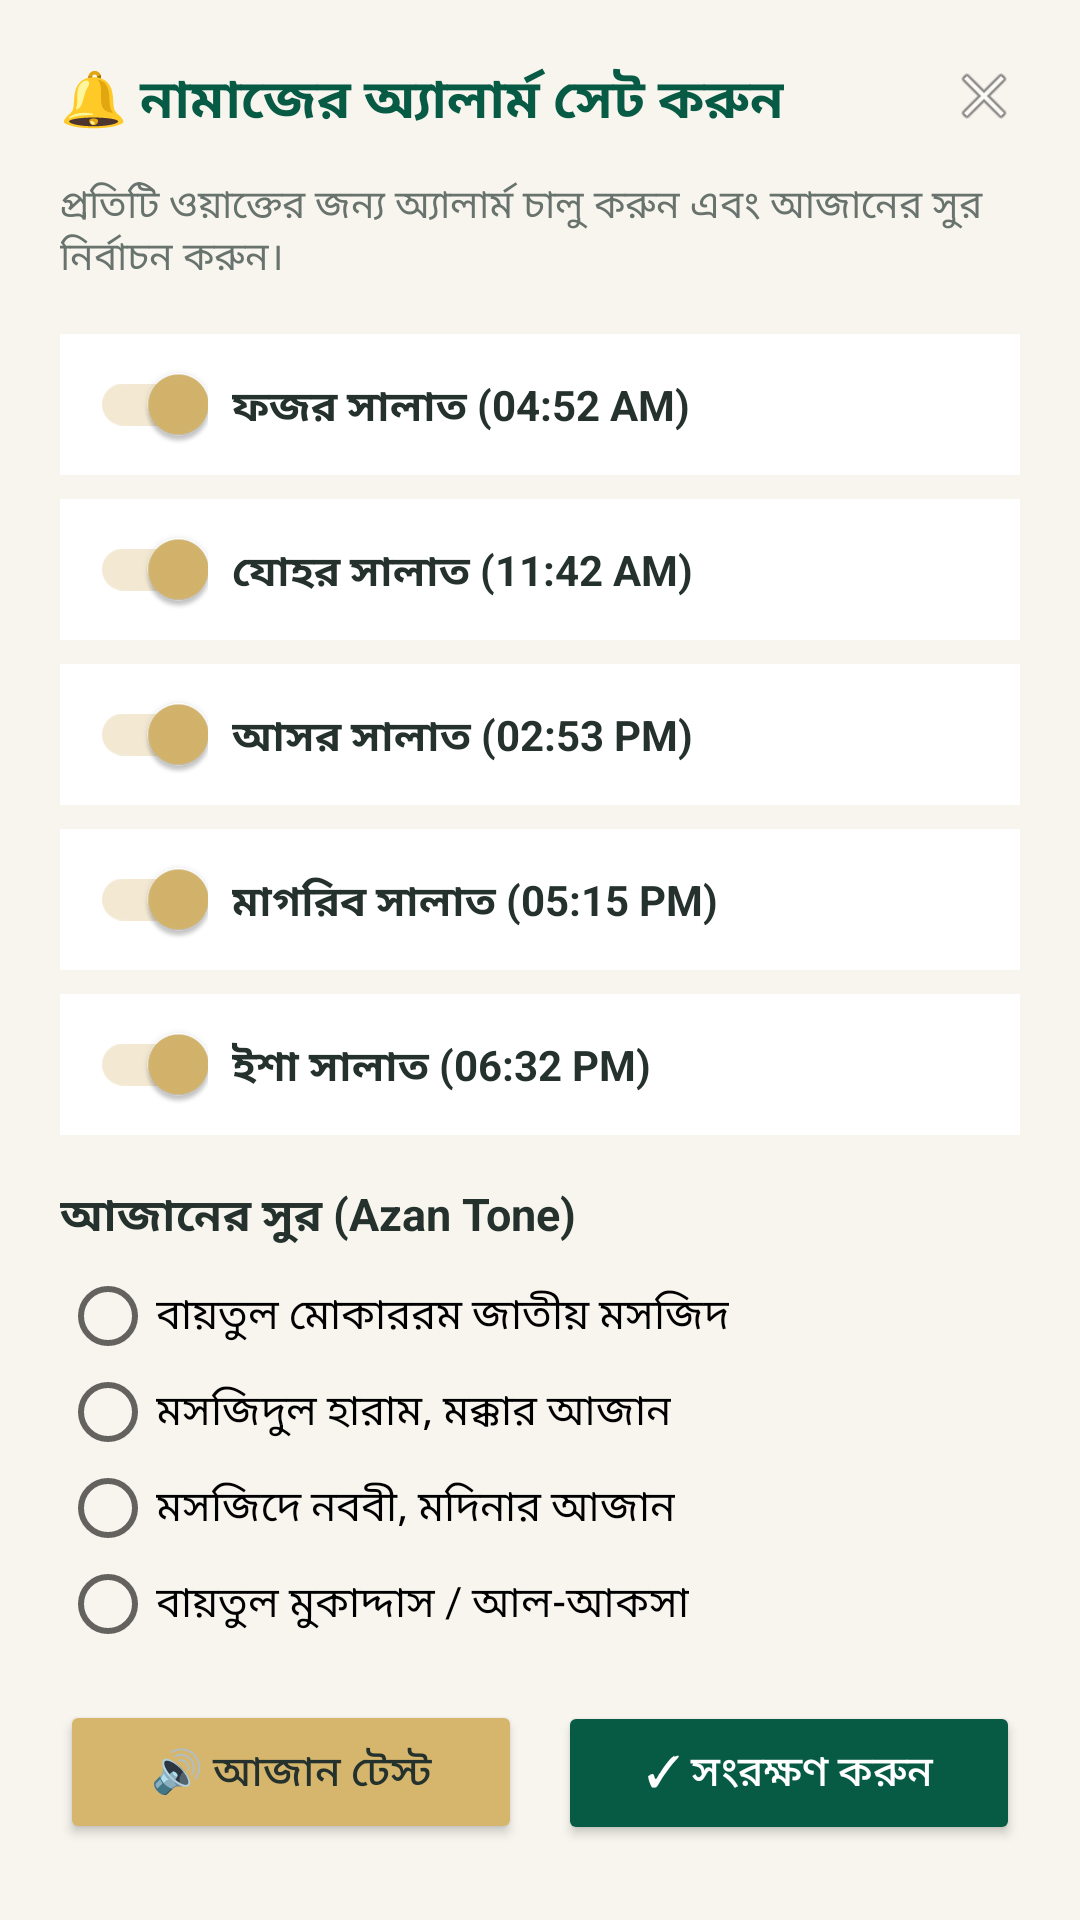

The Android layout XML behind this screen, and the referenced resources:
<!-- AndroidManifest.xml: application theme Theme.MuslimUmmah -->
<!-- res/layout/fragment_alarm_bottom_sheet.xml -->
<?xml version="1.0" encoding="utf-8"?>
<LinearLayout xmlns:android="http://schemas.android.com/apk/res/android"
    android:layout_width="match_parent"
    android:layout_height="wrap_content"
    android:background="@color/ivory"
    android:orientation="vertical"
    android:padding="20dp">

    <RelativeLayout
        android:layout_width="match_parent"
        android:layout_height="wrap_content"
        android:layout_marginBottom="12dp">

        <TextView
            android:layout_width="wrap_content"
            android:layout_height="wrap_content"
            android:text="🔔 নামাজের অ্যালার্ম সেট করুন"
            android:textColor="@color/emerald"
            android:textSize="18sp"
            android:textStyle="bold" />

        <ImageView
            android:id="@+id/btn_close_alarm_sheet"
            android:layout_width="24dp"
            android:layout_height="24dp"
            android:layout_alignParentRight="true"
            android:contentDescription="Close"
            android:src="@android:drawable/ic_menu_close_clear_cancel" />
    </RelativeLayout>

    <TextView
        android:layout_width="wrap_content"
        android:layout_height="wrap_content"
        android:layout_marginBottom="16dp"
        android:text="প্রতিটি ওয়াক্তের জন্য অ্যালার্ম চালু করুন এবং আজানের সুর নির্বাচন করুন।"
        android:textColor="@color/text_secondary"
        android:textSize="13sp" />

    
    <LinearLayout
        android:layout_width="match_parent"
        android:layout_height="wrap_content"
        android:layout_marginBottom="8dp"
        android:background="#FFFFFF"
        android:padding="10dp"
        android:orientation="horizontal">

        <androidx.appcompat.widget.SwitchCompat
            android:id="@+id/sw_fajr"
            android:layout_width="wrap_content"
            android:layout_height="wrap_content"
            android:checked="true" />

        <TextView
            android:layout_width="0dp"
            android:layout_height="wrap_content"
            android:layout_weight="1"
            android:layout_marginStart="8dp"
            android:text="ফজর সালাত (04:52 AM)"
            android:textColor="@color/text_primary"
            android:textStyle="bold" />
    </LinearLayout>

    
    <LinearLayout
        android:layout_width="match_parent"
        android:layout_height="wrap_content"
        android:layout_marginBottom="8dp"
        android:background="#FFFFFF"
        android:padding="10dp"
        android:orientation="horizontal">

        <androidx.appcompat.widget.SwitchCompat
            android:id="@+id/sw_dhuhr"
            android:layout_width="wrap_content"
            android:layout_height="wrap_content"
            android:checked="true" />

        <TextView
            android:layout_width="0dp"
            android:layout_height="wrap_content"
            android:layout_weight="1"
            android:layout_marginStart="8dp"
            android:text="যোহর সালাত (11:42 AM)"
            android:textColor="@color/text_primary"
            android:textStyle="bold" />
    </LinearLayout>

    
    <LinearLayout
        android:layout_width="match_parent"
        android:layout_height="wrap_content"
        android:layout_marginBottom="8dp"
        android:background="#FFFFFF"
        android:padding="10dp"
        android:orientation="horizontal">

        <androidx.appcompat.widget.SwitchCompat
            android:id="@+id/sw_asr"
            android:layout_width="wrap_content"
            android:layout_height="wrap_content"
            android:checked="true" />

        <TextView
            android:layout_width="0dp"
            android:layout_height="wrap_content"
            android:layout_weight="1"
            android:layout_marginStart="8dp"
            android:text="আসর সালাত (02:53 PM)"
            android:textColor="@color/text_primary"
            android:textStyle="bold" />
    </LinearLayout>

    
    <LinearLayout
        android:layout_width="match_parent"
        android:layout_height="wrap_content"
        android:layout_marginBottom="8dp"
        android:background="#FFFFFF"
        android:padding="10dp"
        android:orientation="horizontal">

        <androidx.appcompat.widget.SwitchCompat
            android:id="@+id/sw_maghrib"
            android:layout_width="wrap_content"
            android:layout_height="wrap_content"
            android:checked="true" />

        <TextView
            android:layout_width="0dp"
            android:layout_height="wrap_content"
            android:layout_weight="1"
            android:layout_marginStart="8dp"
            android:text="মাগরিব সালাত (05:15 PM)"
            android:textColor="@color/text_primary"
            android:textStyle="bold" />
    </LinearLayout>

    
    <LinearLayout
        android:layout_width="match_parent"
        android:layout_height="wrap_content"
        android:layout_marginBottom="16dp"
        android:background="#FFFFFF"
        android:padding="10dp"
        android:orientation="horizontal">

        <androidx.appcompat.widget.SwitchCompat
            android:id="@+id/sw_isha"
            android:layout_width="wrap_content"
            android:layout_height="wrap_content"
            android:checked="true" />

        <TextView
            android:layout_width="0dp"
            android:layout_height="wrap_content"
            android:layout_weight="1"
            android:layout_marginStart="8dp"
            android:text="ইশা সালাত (06:32 PM)"
            android:textColor="@color/text_primary"
            android:textStyle="bold" />
    </LinearLayout>

    <TextView
        android:layout_width="wrap_content"
        android:layout_height="wrap_content"
        android:text="আজানের সুর (Azan Tone)"
        android:textColor="@color/text_primary"
        android:textSize="15sp"
        android:textStyle="bold" />

    <RadioGroup
        android:id="@+id/rg_sheet_azan_tone"
        android:layout_width="match_parent"
        android:layout_height="wrap_content"
        android:layout_marginTop="6dp"
        android:layout_marginBottom="16dp">

        <RadioButton
            android:id="@+id/rb_sheet_baitul"
            android:layout_width="wrap_content"
            android:layout_height="wrap_content"
            android:text="বায়তুল মোকাররম জাতীয় মসজিদ" />

        <RadioButton
            android:id="@+id/rb_sheet_makkah"
            android:layout_width="wrap_content"
            android:layout_height="wrap_content"
            android:text="মসজিদুল হারাম, মক্কার আজান" />

        <RadioButton
            android:id="@+id/rb_sheet_madinah"
            android:layout_width="wrap_content"
            android:layout_height="wrap_content"
            android:text="মসজিদে নববী, মদিনার আজান" />

        <RadioButton
            android:id="@+id/rb_sheet_alaqsa"
            android:layout_width="wrap_content"
            android:layout_height="wrap_content"
            android:text="বায়তুল মুকাদ্দাস / আল-আকসা" />
    </RadioGroup>

    <LinearLayout
        android:layout_width="match_parent"
        android:layout_height="wrap_content"
        android:orientation="horizontal"
        android:weightSum="2">

        <Button
            android:id="@+id/btn_test_azan_sound"
            android:layout_width="0dp"
            android:layout_height="wrap_content"
            android:layout_marginEnd="6dp"
            android:layout_weight="1"
            android:backgroundTint="@color/gold"
            android:text="🔊 আজান টেস্ট"
            android:textColor="@color/text_primary" />

        <Button
            android:id="@+id/btn_save_sheet_alarms"
            android:layout_width="0dp"
            android:layout_height="wrap_content"
            android:layout_marginStart="6dp"
            android:layout_weight="1"
            android:backgroundTint="@color/emerald"
            android:text="✓ সংরক্ষণ করুন"
            android:textColor="#FFFFFF" />
    </LinearLayout>

</LinearLayout>
<!-- resources referenced by this layout -->
<resources>
  <color name="emerald">#075B45</color>
  <color name="gold">#D6B66D</color>
  <color name="ivory">#F7F5EE</color>
  <color name="text_primary">#24312D</color>
  <color name="text_secondary">#68736D</color>
  <style name="Theme.MuslimUmmah" parent="Theme.AppCompat.DayNight.NoActionBar">
          <item name="colorPrimary">@color/emerald</item>
          <item name="colorPrimaryDark">@color/emerald</item>
          <item name="colorAccent">@color/gold</item>
          <item name="android:statusBarColor">@color/emerald</item>
      </style>
</resources>
